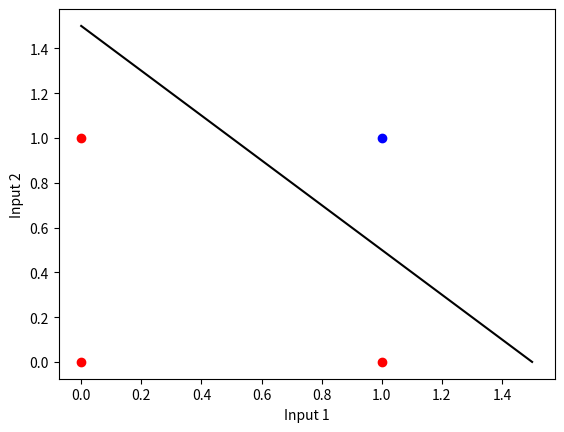

This figure's Python source:
# -*- coding: utf-8 -*-
"""Untitled0.ipynb

Automatically generated by Colaboratory.

Original file is located at
    https://colab.research.google.com/<link-removed>
"""

import numpy as np
import matplotlib as plt
x = np.array([0,1,0])
y = np.array([0,0,1])
plt.pyplot.scatter(x,y,c='red')
plt.pyplot.scatter(1,1,c="blue")
plt.pyplot.xlabel('Input 1')
plt.pyplot.ylabel('Input 2')
w=-1
b=1.5
x = np.linspace(0,1.5)
plt.pyplot.plot(x,w*x+b,c='black')
plt.pyplot.show()





